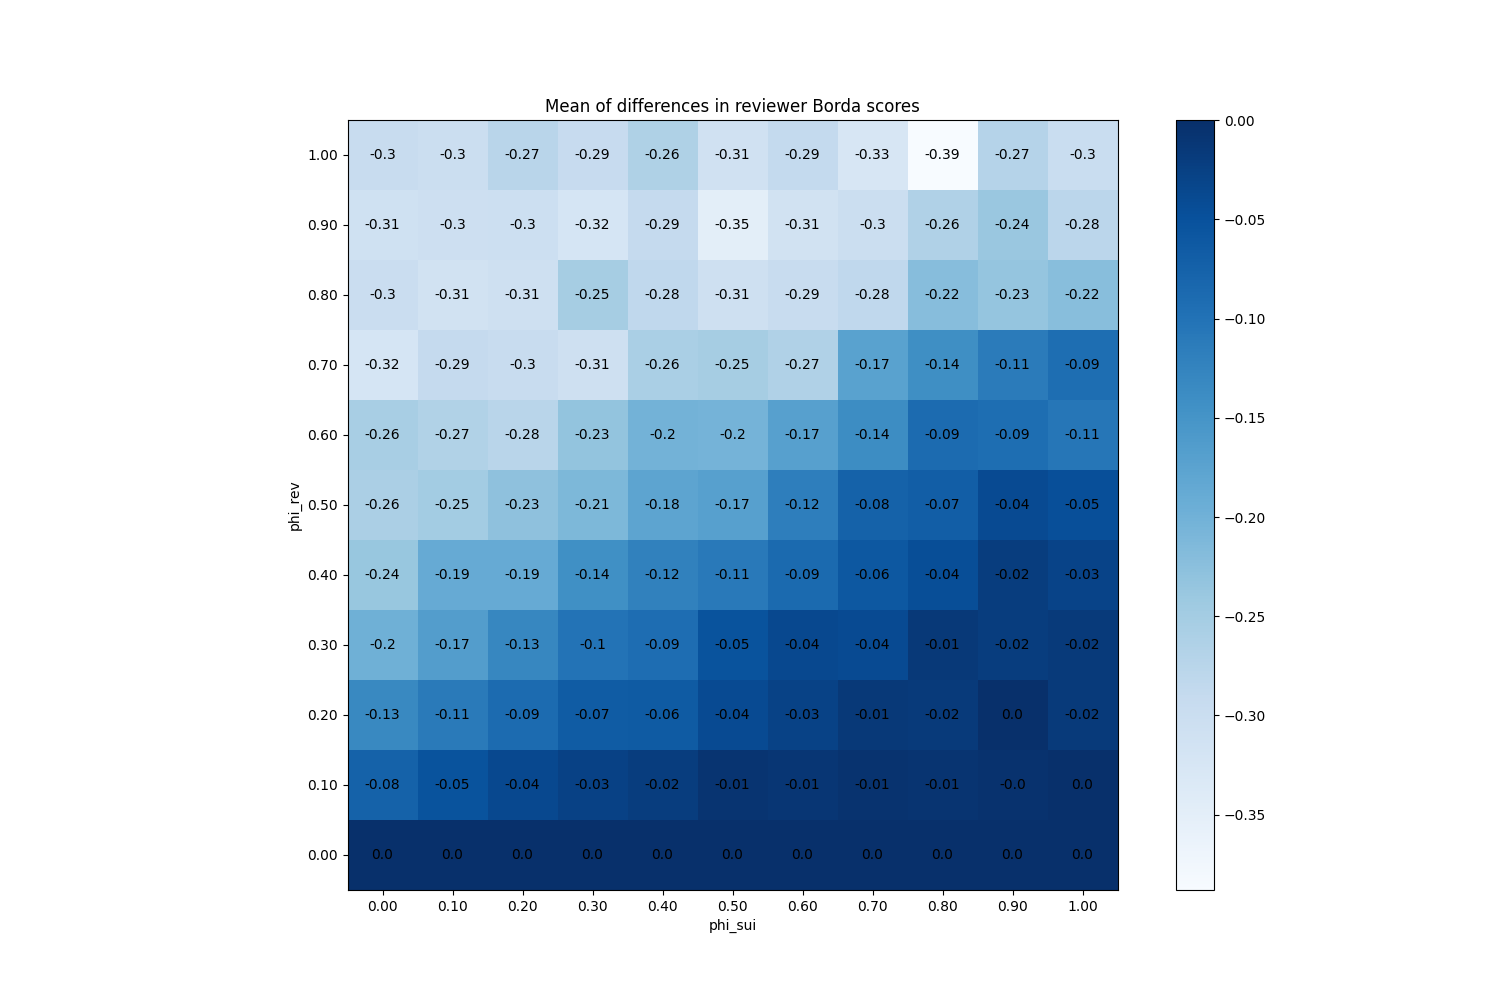

The file beside this chart, header and first rows:
phi_sui, phi_rev
(0.0, 0.0), 0
(0.0, 0.1), -0.0756
(0.0, 0.2), -0.1328
(0.0, 0.3), -0.1971
(0.0, 0.4), -0.2366
(0.0, 0.5), -0.2583
(0.0, 0.6), -0.2551
(0.0, 0.7), -0.3227
(0.0, 0.8), -0.3
(0.0, 0.9), -0.3101
(0.0, 1.0), -0.2963
(0.1, 0.0), 0
(0.1, 0.1), -0.05287
(0.1, 0.2), -0.1107
(0.1, 0.3), -0.1659
(0.1, 0.4), -0.1885
(0.1, 0.5), -0.2499
(0.1, 0.6), -0.2664
(0.1, 0.7), -0.2904
(0.1, 0.8), -0.3139
(0.1, 0.9), -0.3049
(0.1, 1.0), -0.3001
(0.2, 0.0), 0
(0.2, 0.1), -0.03627
(0.2, 0.2), -0.08887
(0.2, 0.3), -0.1298
(0.2, 0.4), -0.1893
(0.2, 0.5), -0.2285
(0.2, 0.6), -0.2753
(0.2, 0.7), -0.2953
(0.2, 0.8), -0.3075
(0.2, 0.9), -0.304
(0.2, 1.0), -0.2746
(0.3, 0.0), 0
(0.3, 0.1), -0.02667
(0.3, 0.2), -0.06587
(0.3, 0.3), -0.1008
(0.3, 0.4), -0.1437
(0.3, 0.5), -0.2107
(0.3, 0.6), -0.2319
(0.3, 0.7), -0.3077
(0.3, 0.8), -0.2529
(0.3, 0.9), -0.3214
(0.3, 1.0), -0.2939
(0.4, 0.0), 0
(0.4, 0.1), -0.02047
(0.4, 0.2), -0.06373
(0.4, 0.3), -0.0922
(0.4, 0.4), -0.1216
(0.4, 0.5), -0.1781
(0.4, 0.6), -0.2027
(0.4, 0.7), -0.2563
(0.4, 0.8), -0.2838
(0.4, 0.9), -0.2899
(0.4, 1.0), -0.2633
(0.5, 0.0), 0
(0.5, 0.1), -0.0066
(0.5, 0.2), -0.04047
(0.5, 0.3), -0.05207
(0.5, 0.4), -0.1104
... 61 more rows
